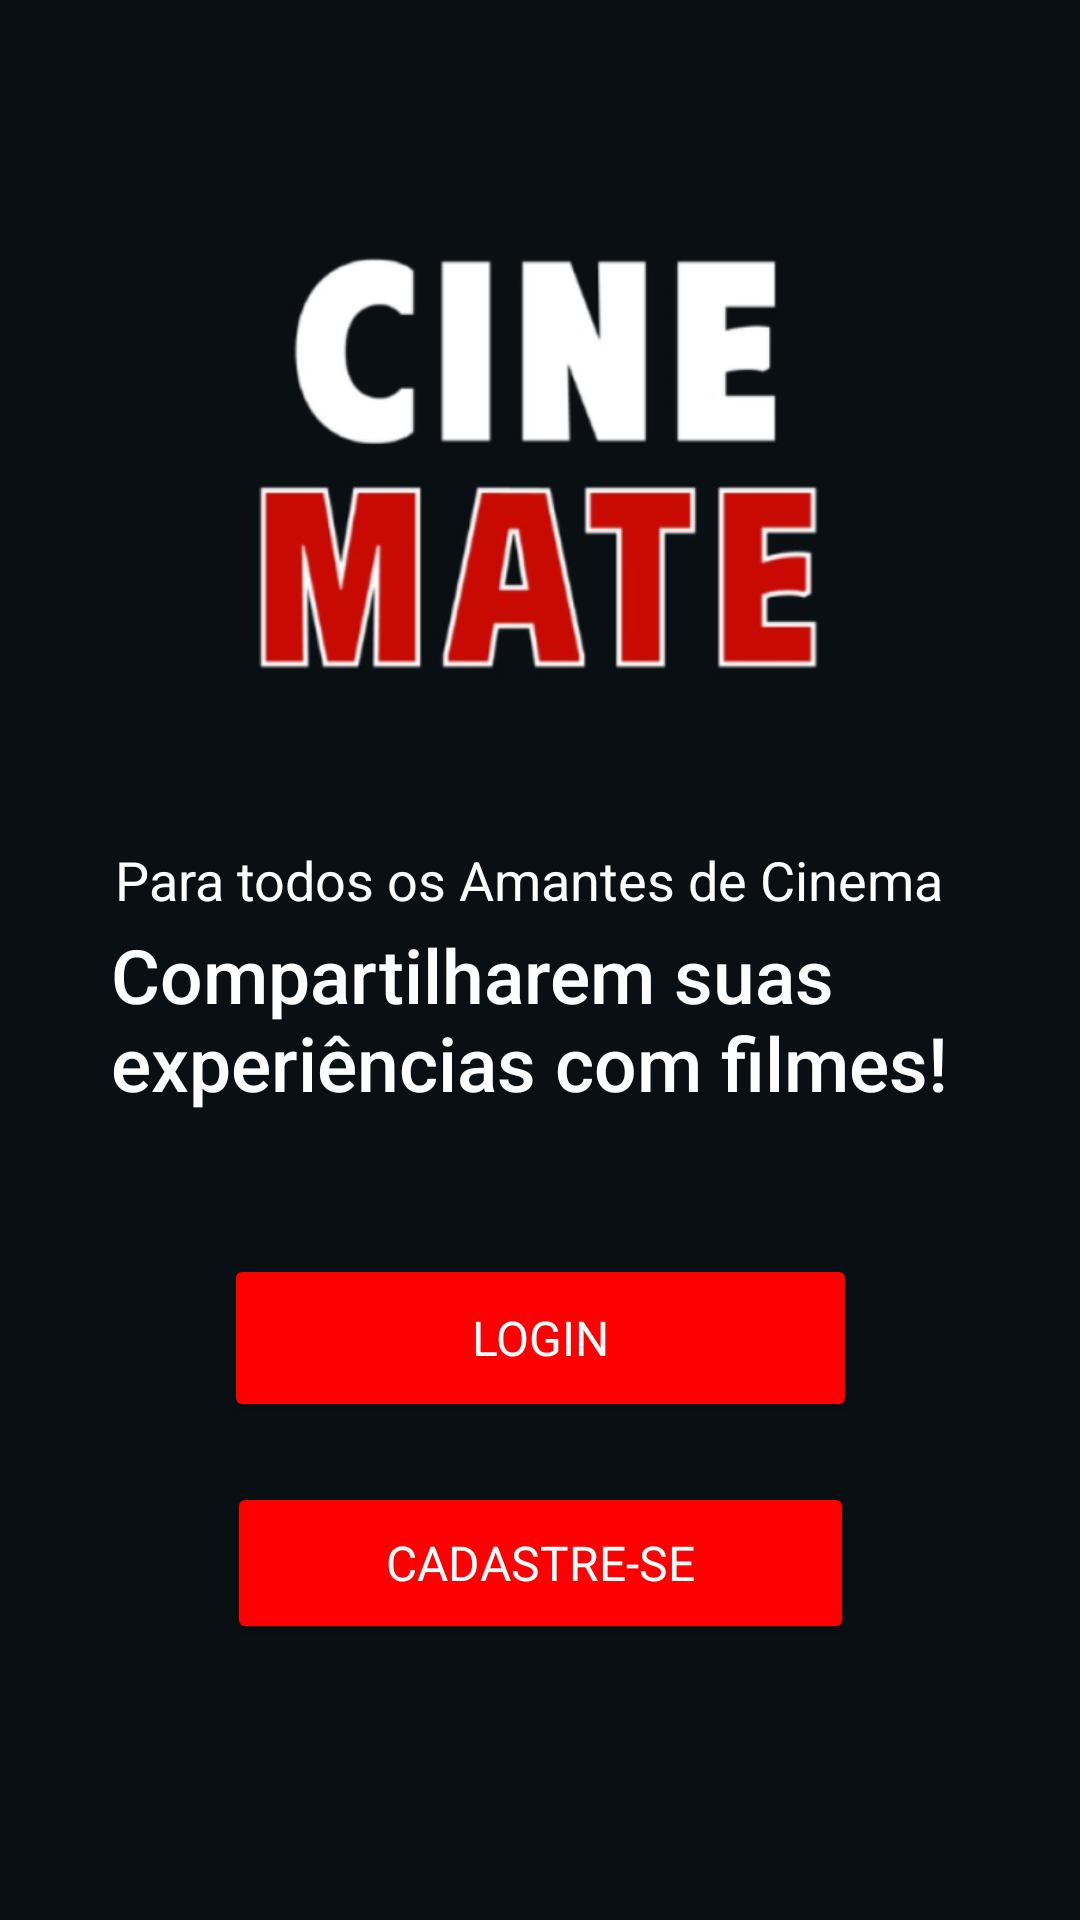

The Android layout XML behind this screen, and the referenced resources:
<!-- AndroidManifest.xml: application theme Theme.CineMate -->
<!-- res/layout/fragment_main.xml -->
<?xml version="1.0" encoding="utf-8"?>
<androidx.constraintlayout.widget.ConstraintLayout xmlns:android="http://schemas.android.com/apk/res/android"
    xmlns:tools="http://schemas.android.com/tools"
    xmlns:app="http://schemas.android.com/apk/res-auto"
    tools:context=".ui.fragments.login.MainFragment"
    android:layout_width="match_parent"
    android:layout_height="match_parent"
    android:background="#090F13"
    android:padding="16dp">

        <ImageView
            android:id="@+id/logoImage"
            android:layout_width="200dp"
            android:layout_height="200dp"
            android:layout_marginTop="32dp"
            android:contentDescription="Logo Cinemate"
            android:src="@drawable/logo"
            app:layout_constraintBottom_toTopOf="@+id/descricaoCima"
            app:layout_constraintEnd_toEndOf="parent"
            app:layout_constraintHorizontal_bias="0.497"
            app:layout_constraintStart_toStartOf="parent"
            app:layout_constraintTop_toTopOf="parent"
            app:layout_constraintVertical_bias="0.282" />

        <TextView
            android:id="@+id/descricaoBaixo"
            android:layout_width="286dp"
            android:layout_height="66dp"
            android:layout_marginBottom="44dp"
            android:fontFamily="sans-serif-medium"
            android:gravity="left"
            android:text="Compartilharem suas experiências com filmes!"
            android:textColor="#FFFFFF"
            android:textSize="25sp"
            app:layout_constraintBottom_toTopOf="@+id/btnLogin"
            app:layout_constraintEnd_toEndOf="parent"
            app:layout_constraintStart_toStartOf="parent" />

        <TextView
            android:id="@+id/descricaoCima"
            android:layout_width="282dp"
            android:layout_height="23dp"
            android:layout_marginBottom="4dp"
            android:fontFamily="sans-serif"
            android:gravity="left"
            android:text="Para todos os Amantes de Cinema"
            android:textColor="#FFFFFF"
            android:textSize="18sp"
            app:layout_constraintBottom_toTopOf="@+id/descricaoBaixo"
            app:layout_constraintEnd_toEndOf="parent"
            app:layout_constraintHorizontal_bias="0.484"
            app:layout_constraintStart_toStartOf="parent" />


        <Button
            android:id="@+id/btnLogin"
            android:layout_width="211dp"
            android:layout_height="56dp"
            android:layout_marginBottom="20dp"
            android:backgroundTint="#FF0000"
            android:fontFamily="sans-serif"
            android:gravity="center"
            android:padding="12dp"
            android:text="Login"
            android:textColor="#FFFFFF"
            android:textSize="16sp"
            app:layout_constraintBottom_toTopOf="@+id/btnCadastro"
            app:layout_constraintEnd_toEndOf="parent"
            app:layout_constraintStart_toStartOf="parent"
            tools:ignore="MissingConstraints" />

        <Button
            android:id="@+id/btnCadastro"
            android:layout_width="209dp"
            android:layout_height="54dp"
            android:layout_marginBottom="76dp"
            android:backgroundTint="#FF0000"
            android:fontFamily="sans-serif"
            android:gravity="center"
            android:padding="12dp"
            android:text="Cadastre-se"
            android:textColor="#FFFFFF"
            android:textSize="16sp"
            app:layout_constraintBottom_toBottomOf="parent"
            app:layout_constraintEnd_toEndOf="parent"
            app:layout_constraintStart_toStartOf="parent"
            tools:ignore="MissingConstraints" />

    </androidx.constraintlayout.widget.ConstraintLayout>
<!-- resources referenced by this layout -->
<resources>
  <!-- drawable logo: png bitmap (drawable, 82907 bytes) -->
  <style name="Theme.CineMate" parent="Base.Theme.CineMate" />
  <style name="Base.Theme.CineMate" parent="Theme.Material3.DayNight.NoActionBar">
          <item name="android:statusBarColor">@android:color/transparent</item>
          <item name="android:windowLightStatusBar">false</item>
      </style>
</resources>
